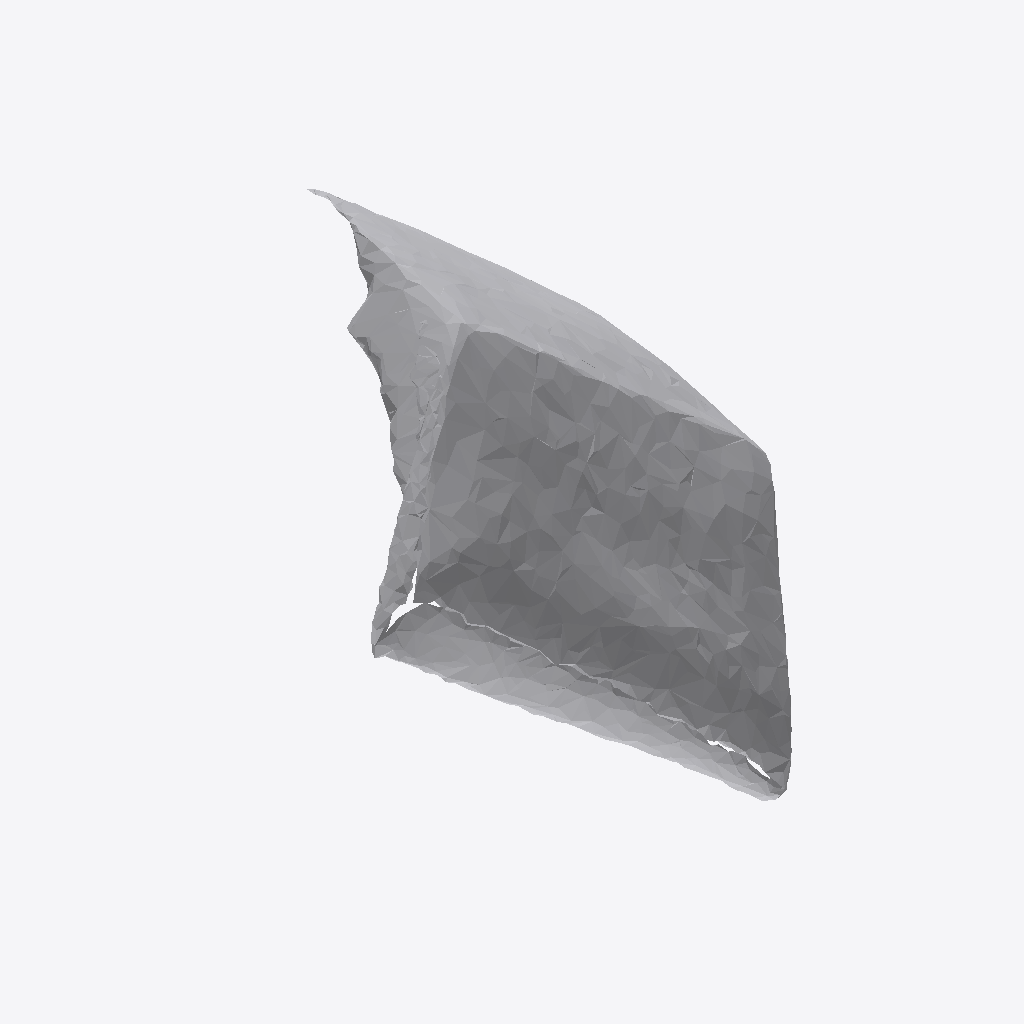
Isometric view of an IFC building model (IFC-SPF (STEP), schema IFC4, length unit metre), seen from the south-west, elements coloured by IFC class: 1 other element (light grey).
Extent 0.968 m × 0.798 m × 0.778 m (x, y, z). Storeys (1): Ground Floor at 0.00 m. Elements (1): 1 IfcFurniture.

HEADER;
FILE_DESCRIPTION(('ViewDefinition [CoordinationView]'),'2;1');
FILE_NAME('','2026-07-12T06:41:27',(''),(''),'IfcOpenShell 0.8.0','IfcOpenShell 0.8.0','');
FILE_SCHEMA(('IFC4'));
ENDSEC;
DATA;
#17=IFCPROJECT('2Y91FoUtL4iwSp1tr_3gnZ',#5,'Office Project',$,$,$,$,(#15),#10);
#20=IFCSITE('39nvoUVVTEuQauJMHYaVlX',#5,'Site',$,$,#19,$,$,.ELEMENT.,$,$,$,$,$);
#22=IFCBUILDING('3a_cLnL2vFNuvP784TkbU4',#5,'Building',$,$,#21,$,$,.ELEMENT.,$,$,$);
#24=IFCBUILDINGSTOREY('0YLWBN7bbAff0ue2$xALAr',#5,'Ground Floor',$,$,#23,$,$,.ELEMENT.,0.0);
#35=IFCFURNITURE('3OnR9l1br8chf6Cp1tyiou',#5,'list03_laptop',$,$,#34,#31,$,$);
ENDSEC;
